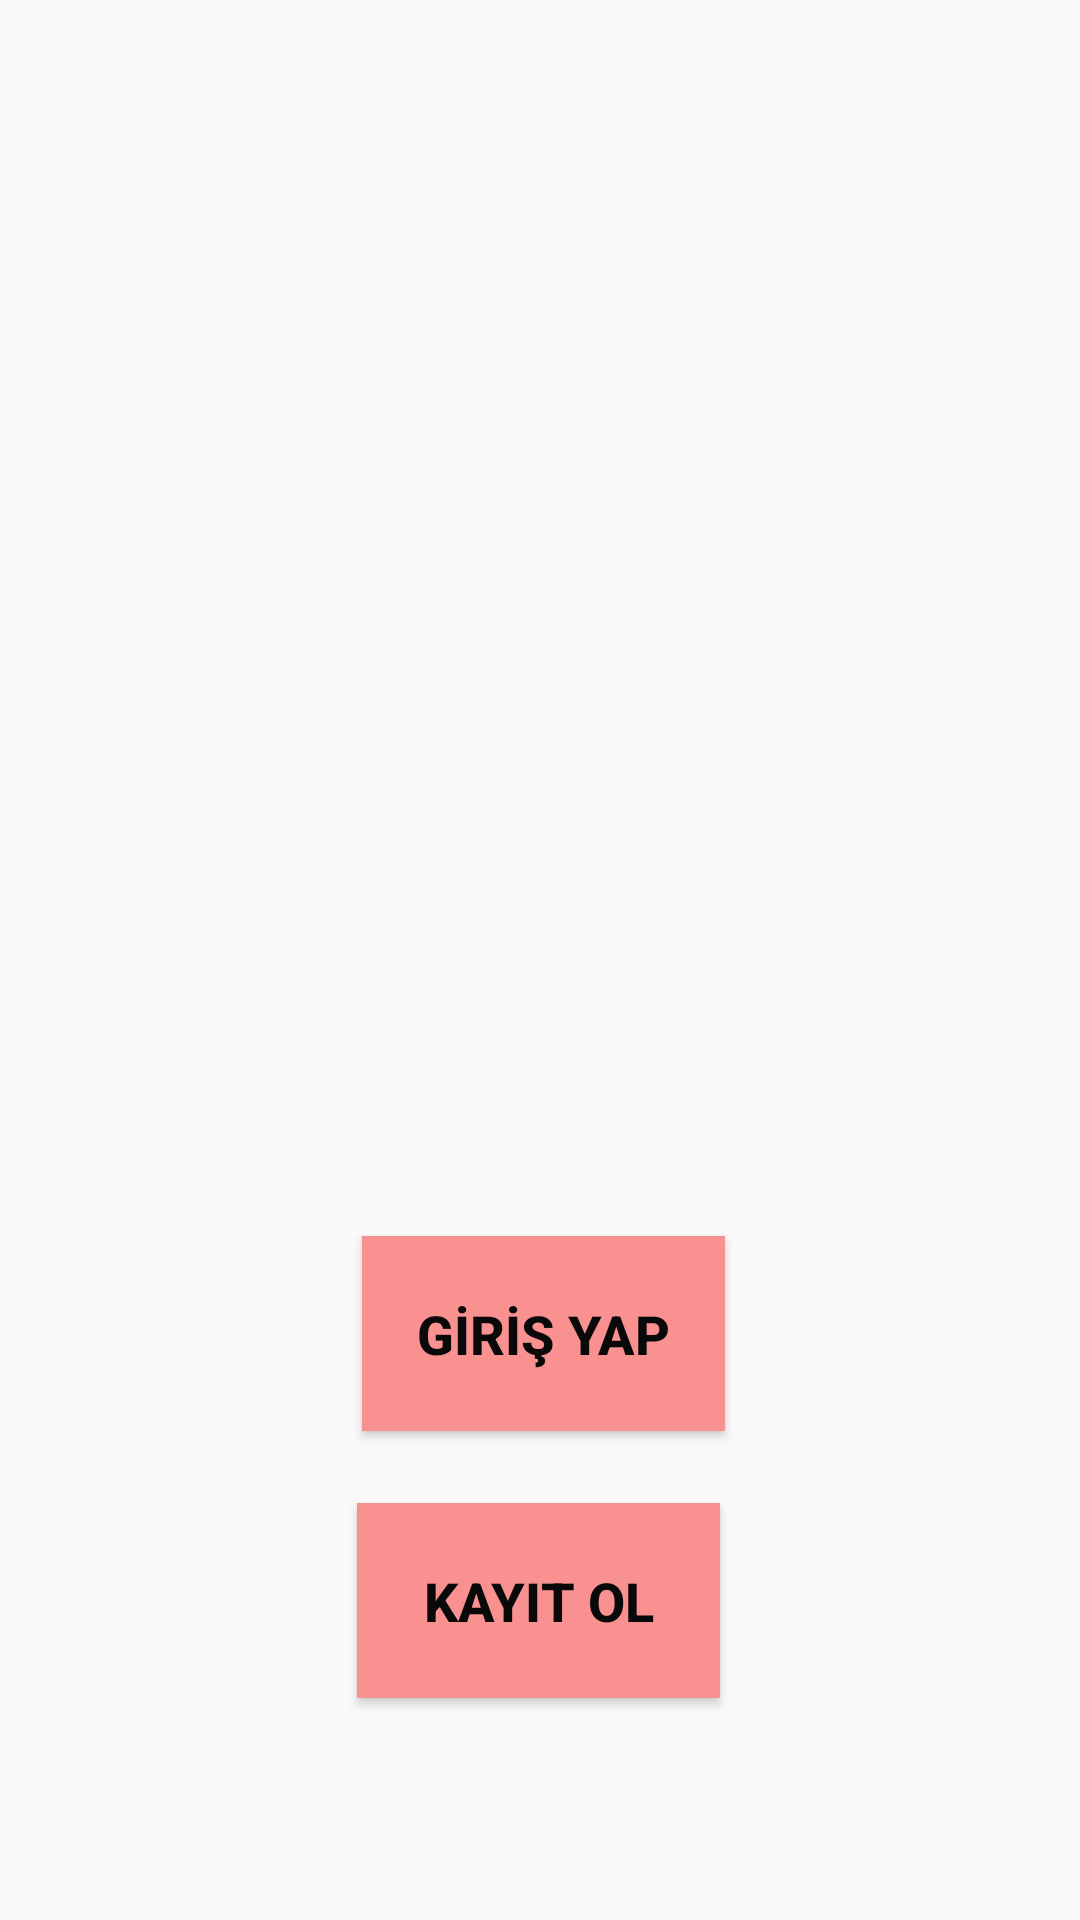

This screen was rendered from an Android layout file. Write that file and the resources it references.
<!-- AndroidManifest.xml: application theme AppTheme -->
<!-- res/layout/activity_main.xml -->
<?xml version="1.0" encoding="utf-8"?>
<androidx.constraintlayout.widget.ConstraintLayout xmlns:android="http://schemas.android.com/apk/res/android"
    xmlns:app="http://schemas.android.com/apk/res-auto"
    xmlns:tools="http://schemas.android.com/tools"
    android:layout_width="match_parent"
    android:layout_height="match_parent"
    tools:context=".MainActivity">

    <Button
        android:id="@+id/btnGirisYap"
        android:layout_width="121dp"
        android:layout_height="65dp"
        android:layout_marginEnd="162dp"
        android:layout_marginLeft="161dp"
        android:layout_marginRight="162dp"
        android:layout_marginStart="161dp"
        android:layout_marginTop="412dp"
        android:background="#FA9191"
        android:text="GİRİŞ YAP"
        android:textColor="#090909"
        android:textSize="18sp"
        android:textStyle="bold"
        app:layout_constraintEnd_toEndOf="parent"
        app:layout_constraintHorizontal_bias="0.484"
        app:layout_constraintStart_toStartOf="parent"
        app:layout_constraintTop_toTopOf="parent" />

    <Button
        android:id="@+id/btnKayit"
        android:layout_width="121dp"
        android:layout_height="65dp"
        android:layout_marginEnd="162dp"
        android:layout_marginLeft="161dp"
        android:layout_marginRight="162dp"
        android:layout_marginStart="161dp"
        android:layout_marginTop="24dp"
        android:background="#FA9191"
        android:text="KAYIT OL"
        android:textColor="#090909"
        android:textSize="18sp"
        android:textStyle="bold"
        app:layout_constraintEnd_toEndOf="parent"
        app:layout_constraintStart_toStartOf="parent"
        app:layout_constraintTop_toBottomOf="@+id/btnGirisYap" />
</androidx.constraintlayout.widget.ConstraintLayout>
<!-- resources referenced by this layout -->
<resources>
  <style name="AppTheme" parent="Theme.AppCompat.Light">
  
          
          <item name="colorPrimary">@color/colorPrimary</item>
          <item name="colorPrimaryDark">@color/colorPrimaryDark</item>
          <item name="colorAccent">@color/colorAccent</item>
      </style>
  <color name="colorPrimary">#FA9191</color>
  <color name="colorPrimaryDark">#FA9191</color>
  <color name="colorAccent">#03DAC5</color>
</resources>
